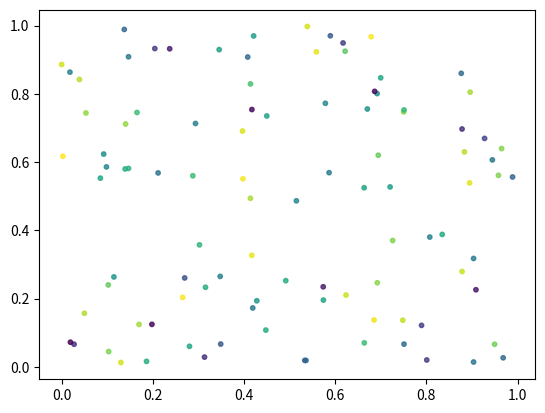

This figure's Python source:
import numpy as np
import matplotlib.pyplot as plt
np.random.seed(1) #随机种子
x = np.random.rand(100) #随机数生成
y = np.random.rand(100) #随机数生成
colors = np.random.rand(100) #随机数生成
plt.scatter(x, y, s=10, c=colors, alpha=0.8) #散点图绘制
plt.show()#显示图
